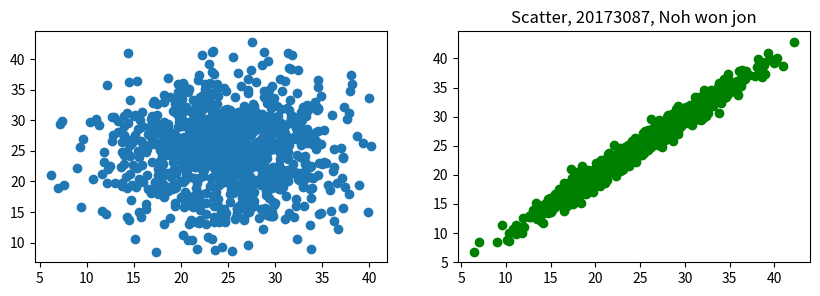

Here is the Python script that generated this plot:
print("11-8.     20173087 노원진\n")
import matplotlib.pyplot as plt
import numpy as np

fig, ax = plt.subplots(1, 2, figsize=(10, 3))

xData1 = 6 * np.random.randn(1000) + 25
yData1 = 6 * np.random.randn(1000) + 25

xData2 = 6 * np.random.randn(1000) + 25
yData2 = []
for value in xData2:
    yData2.append(value + np.random.randn())

ax[0].scatter(xData1, yData1)
ax[1].scatter(xData2, yData2, c='green')
plt.title("Scatter, 20173087, Noh won jon")

plt.show()

# plt.subplots() 함수를 사용하여 1행 2열의 서브플롯(fig, ax)을 생성합니다. figsize 매개변수는 그림의 크기를 설정합니다.
# np.random.randn() 함수를 사용하여 무작위로 생성된 값에 표준편차와 평균을 적용하여 xData1, yData1을 생성합니다.
# np.random.randn() 함수와 반복문을 사용하여 xData2에 표준편차를 적용한 값에 임의의 난수를 더하여 yData2를 생성합니다.
# ax[0].scatter() 함수를 사용하여 첫 번째 서브플롯에 xData1, yData1을 산점도로 그립니다.
# ax[1].scatter() 함수를 사용하여 두 번째 서브플롯에 xData2, yData2를 산점도로 그립니다. c 매개변수를 사용하여 색상을 초록색으로 지정합니다.
# plt.title() 함수를 사용하여 그래프의 제목을 설정합니다.
# plt.show() 함수를 호출하여 그래프를 출력합니다.